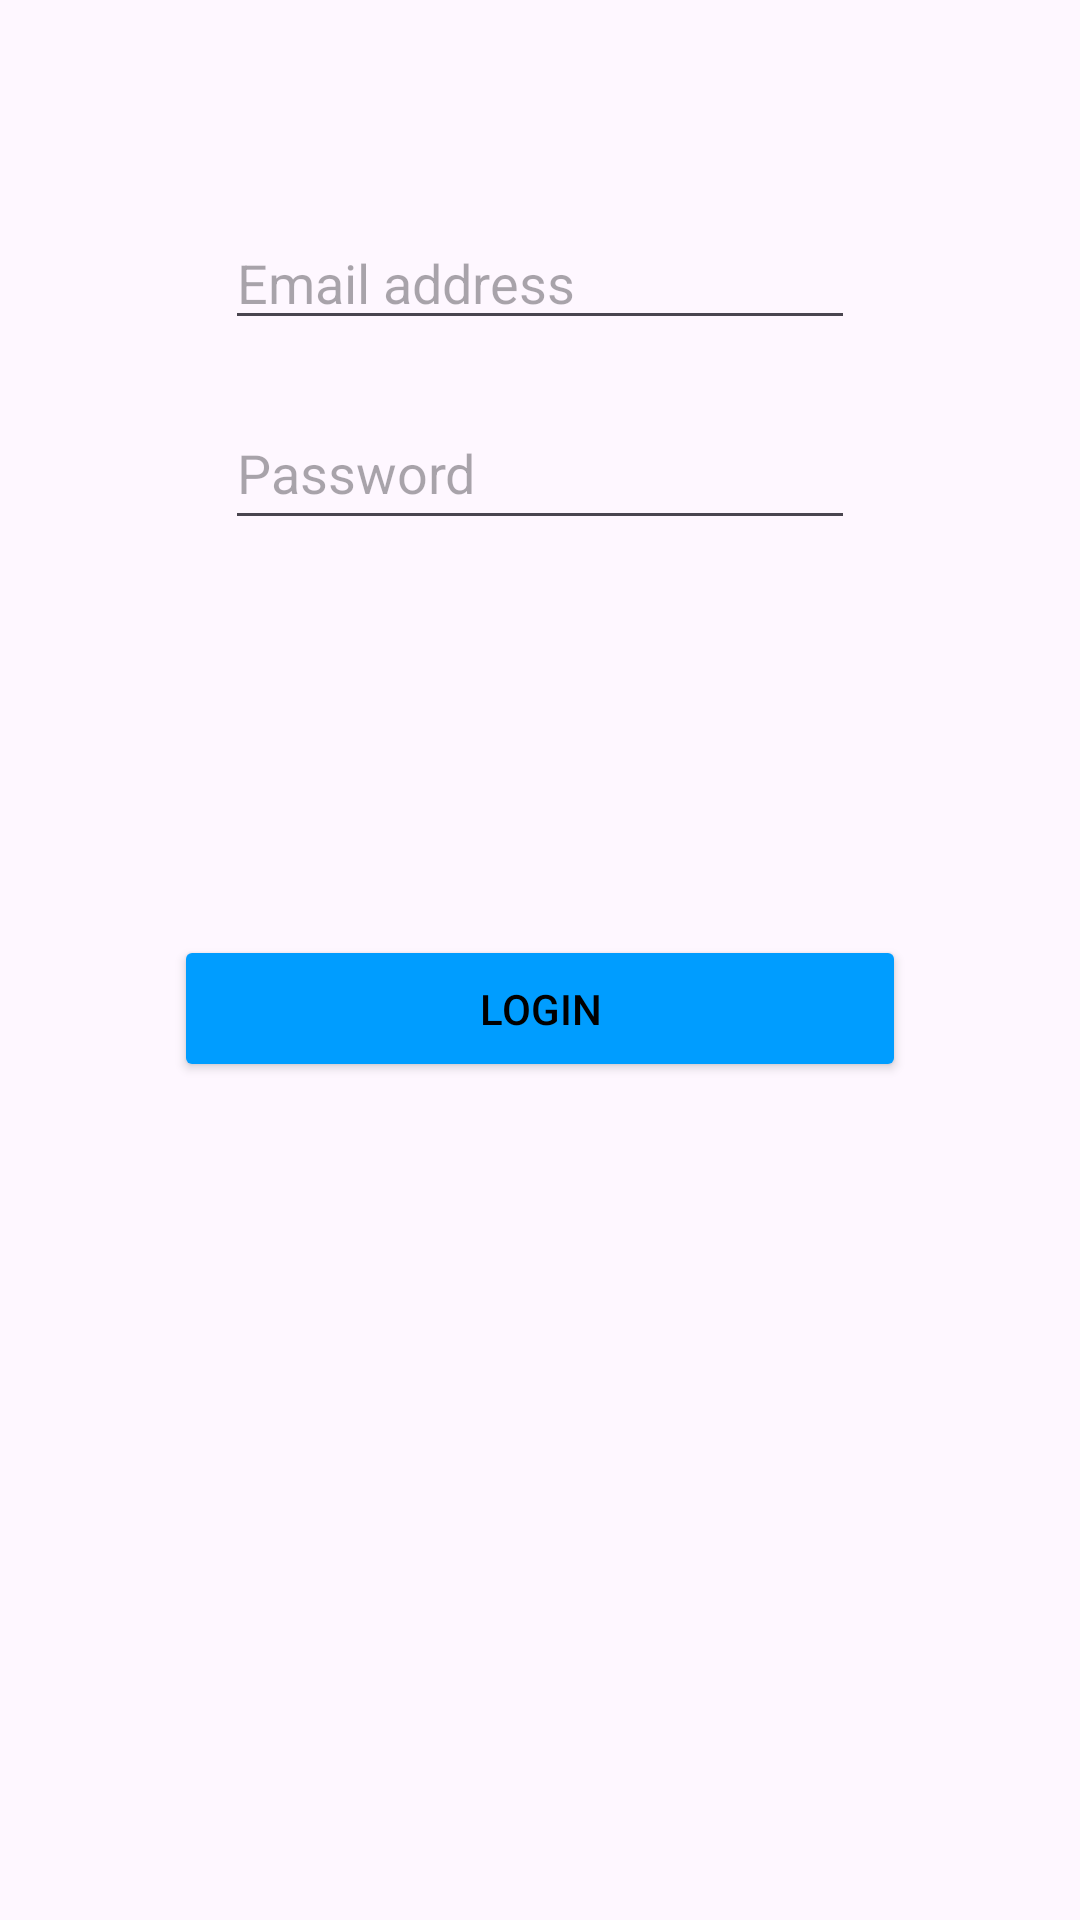

Produce the Android XML layout that renders to this screen, including the resource entries it uses.
<!-- AndroidManifest.xml: application theme Theme.MobilalkalmazásFejlesztés -->
<!-- res/layout/login_screen.xml -->
<?xml version="1.0" encoding="utf-8"?>
<androidx.constraintlayout.widget.ConstraintLayout xmlns:android="http://schemas.android.com/apk/res/android"
    xmlns:app="http://schemas.android.com/apk/res-auto"
    xmlns:tools="http://schemas.android.com/tools"
    android:id="@+id/main"
    android:layout_width="match_parent"
    android:layout_height="match_parent">

    <Button
        android:id="@+id/login_button"
        android:layout_width="244dp"
        android:layout_height="49dp"
        android:text="@string/bejelentkez_s"
        app:layout_constraintBottom_toBottomOf="parent"
        app:layout_constraintEnd_toEndOf="parent"
        app:layout_constraintStart_toStartOf="parent"
        app:layout_constraintTop_toBottomOf="@+id/password"
        app:layout_constraintVertical_bias="0.32" />

    <EditText
        android:id="@+id/username"
        android:layout_width="wrap_content"
        android:layout_height="wrap_content"
        android:layout_marginTop="72dp"
        android:autofillHints=""
        android:ems="10"
        android:inputType="textEmailAddress"
        android:hint="@string/email_c_m"
        app:layout_constraintEnd_toEndOf="parent"
        app:layout_constraintStart_toStartOf="parent"
        app:layout_constraintTop_toTopOf="parent" />

    <EditText
        android:id="@+id/password"
        android:layout_width="wrap_content"
        android:layout_height="wrap_content"
        android:layout_marginTop="132dp"
        android:ems="10"
        android:hint="@string/jelsz"
        android:inputType="textPassword"
        android:minHeight="48dp"
        app:layout_constraintEnd_toEndOf="parent"
        app:layout_constraintStart_toStartOf="parent"
        app:layout_constraintTop_toTopOf="parent" />

</androidx.constraintlayout.widget.ConstraintLayout>
<!-- resources referenced by this layout -->
<resources>
  <string name="bejelentkez_s">Login</string>
  <string name="email_c_m">Email address</string>
  <string name="jelsz">Password</string>
  <style name="Theme.MobilalkalmazásFejlesztés" parent="Base.Theme.MobilalkalmazásFejlesztés" />
  <style name="Base.Theme.MobilalkalmazásFejlesztés" parent="Theme.Material3.DayNight.NoActionBar">
          <item name="colorPrimary">@color/primaryColor_light</item>
          <item name="colorButtonNormal">@color/primaryColor_light</item>
          <item name="android:textColor">@color/text_light</item>
      </style>
  <color name="primaryColor_light">#009DFF</color>
  <color name="text_light">#000000</color>
</resources>
